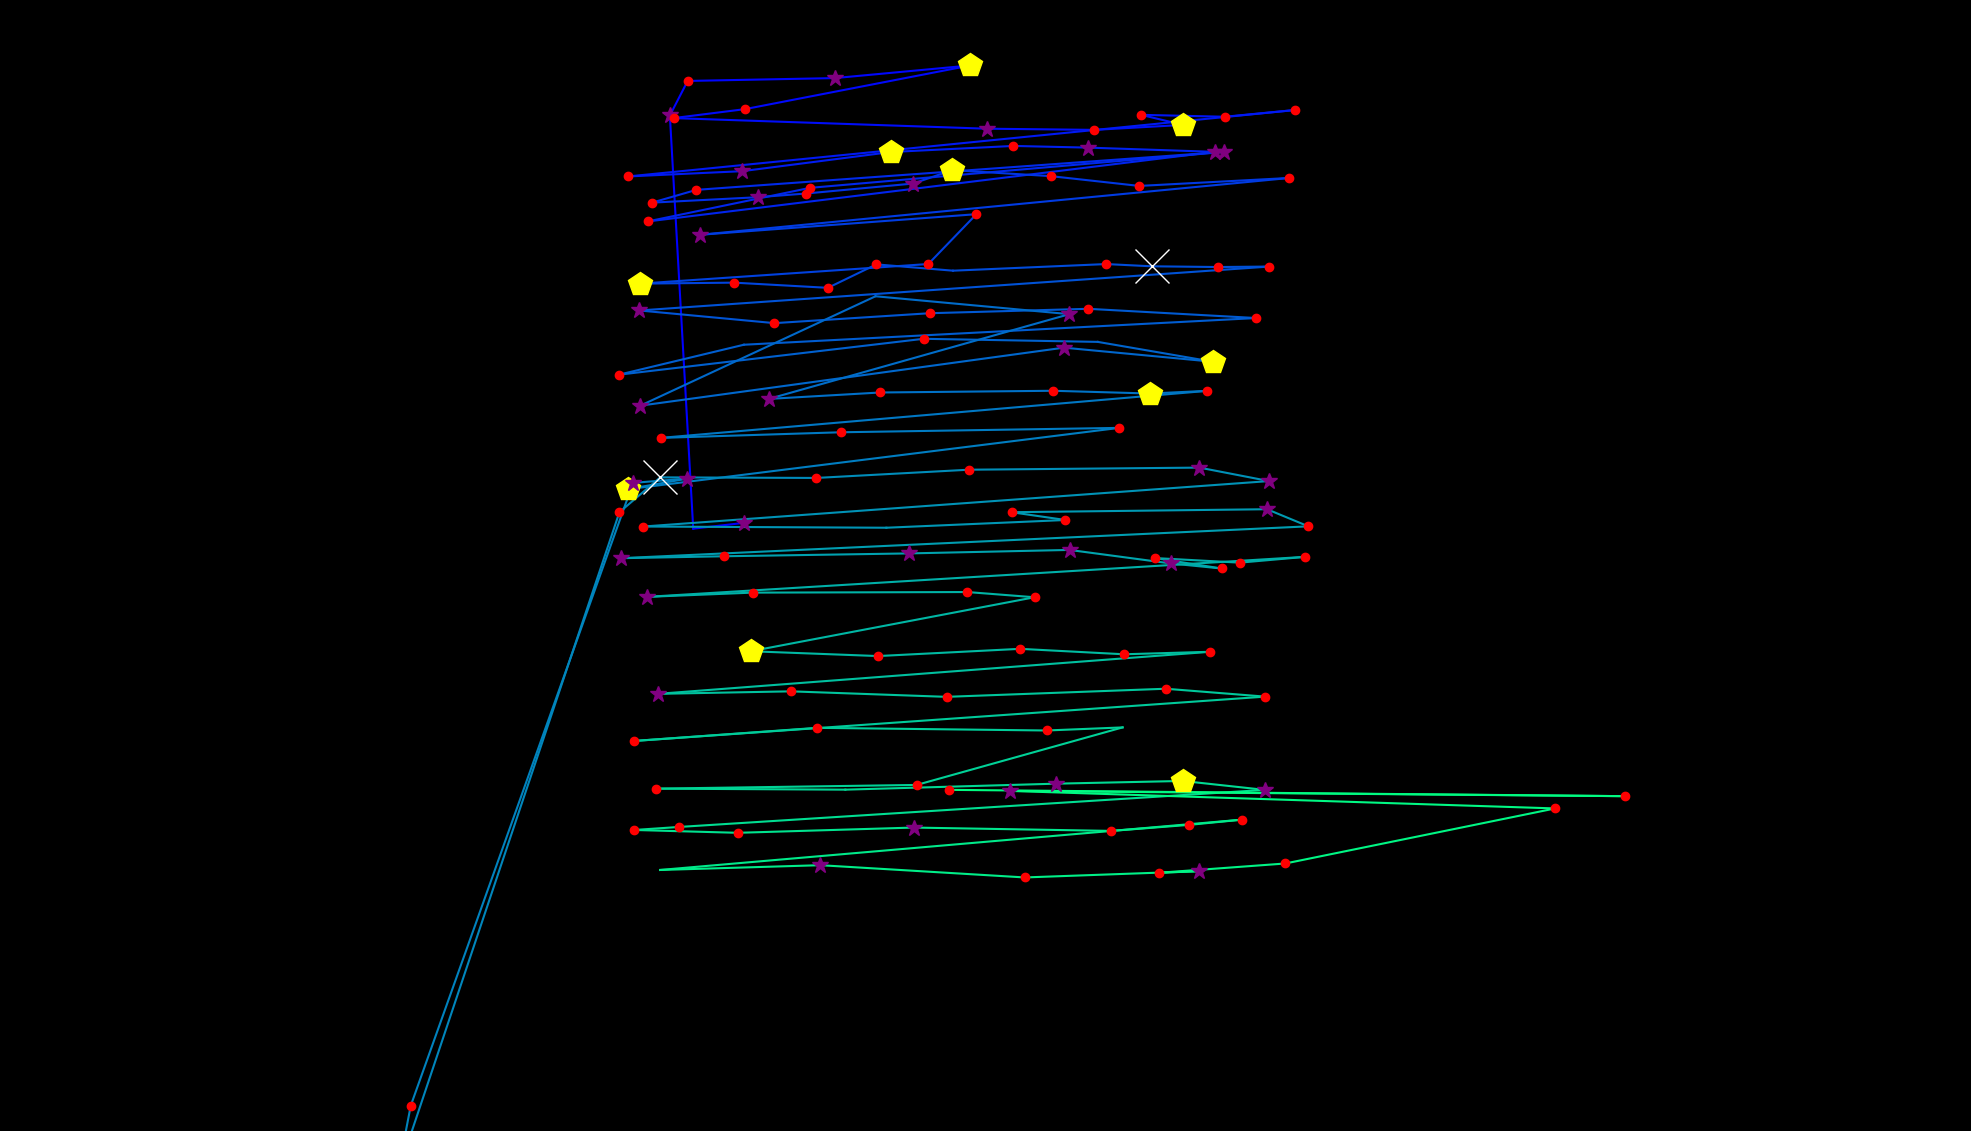

Source data for this figure (header and first rows):
fixation_id, timestamp, avg_gaze_x, avg_gaze_y, duration
0.0, 12.05, 966.4, 789.8, 397.7
1.0, 470, 900.3, 782.3, 96.4
2.0, 626.6, 870, 1319, 265.1
3.0, 915.8, 893.1, 1364, 156.7
4.0, 1097, 1084, 1367, 265.1
5.0, 1386, 1260, 1384, 433.8
6.0, 1976, 967.3, 1327, 192.8
7.0, 2193, 874.8, 1315, 156.7
8.0, 2458, 1281, 1302, 313.3
9.0, 2820, 1421, 1300, 229
10.0, 3073, 1536, 1307, 433.8
11.0, 3531, 1482, 1320, 241
12.0, 3808, 1591, 1317, 192.8
13.0, 4025, 1682, 1326, 144.6
14.0, 4350, 816.1, 1240, 229
15.0, 4687, 964, 1247, 277.2
16.0, 5013, 1157, 1271, 421.8
17.0, 5519, 1316, 1279, 168.7
18.0, 5724, 1413, 1277, 253.1
19.0, 6037, 1578, 1272, 361.5
20.0, 6507, 841, 1181, 216.9
21.0, 6820, 1052, 1225, 144.6
22.0, 7170, 1589, 1272, 301.3
23.0, 7531, 904.5, 1222, 192.8
24.0, 7760, 846.8, 1206, 216.9
25.0, 8001, 984, 1213, 385.6
26.0, 8411, 1047, 1217, 180.8
27.0, 8628, 1186, 1230, 253.1
28.0, 9013, 1237, 1248, 457.9
29.0, 9520, 1365, 1240, 120.5
30.0, 9773, 1480, 1227, 132.6
31.0, 10086, 1674, 1238, 216.9
32.0, 10363, 909.7, 1164, 253.1
33.0, 10688, 1268, 1191, 204.9
34.0, 10917, 1206, 1126, 180.8
35.0, 11170, 831.5, 1100, 457.9
36.0, 11652, 953.3, 1102, 120.5
37.0, 11905, 1075, 1095, 192.8
38.0, 12255, 1138, 1125, 229
39.0, 12520, 1238, 1117, 96.4
40.0, 12725, 1437, 1126, 192.8
41.0, 12942, 1495, 1123, 566.4
42.0, 13532, 1582, 1122, 204.9
43.0, 13761, 1648, 1123, 156.7
44.0, 13990, 830.4, 1066, 253.1
45.0, 14279, 1006, 1049, 156.7
46.0, 14556, 1207, 1062, 156.7
47.0, 14822, 1413, 1068, 144.6
48.0, 15026, 1631, 1056, 168.7
49.0, 15352, 966.1, 1021, 108.5
50.0, 15520, 803.8, 982.2, 156.7
51.0, 15774, 1199, 1029, 216.9
52.0, 16087, 1426, 1025, 108.5
53.0, 16243, 1575, 999.1, 421.8
54.0, 16689, 1382, 1017, 301.3
55.0, 17244, 831.7, 942, 373.6
56.0, 17858, 1137, 1084, 108.5
57.0, 18304, 1389, 1061, 361.5
58.0, 18798, 998.5, 950.8, 373.6
59.0, 19256, 1143, 959.1, 180.8
... 73 more rows
